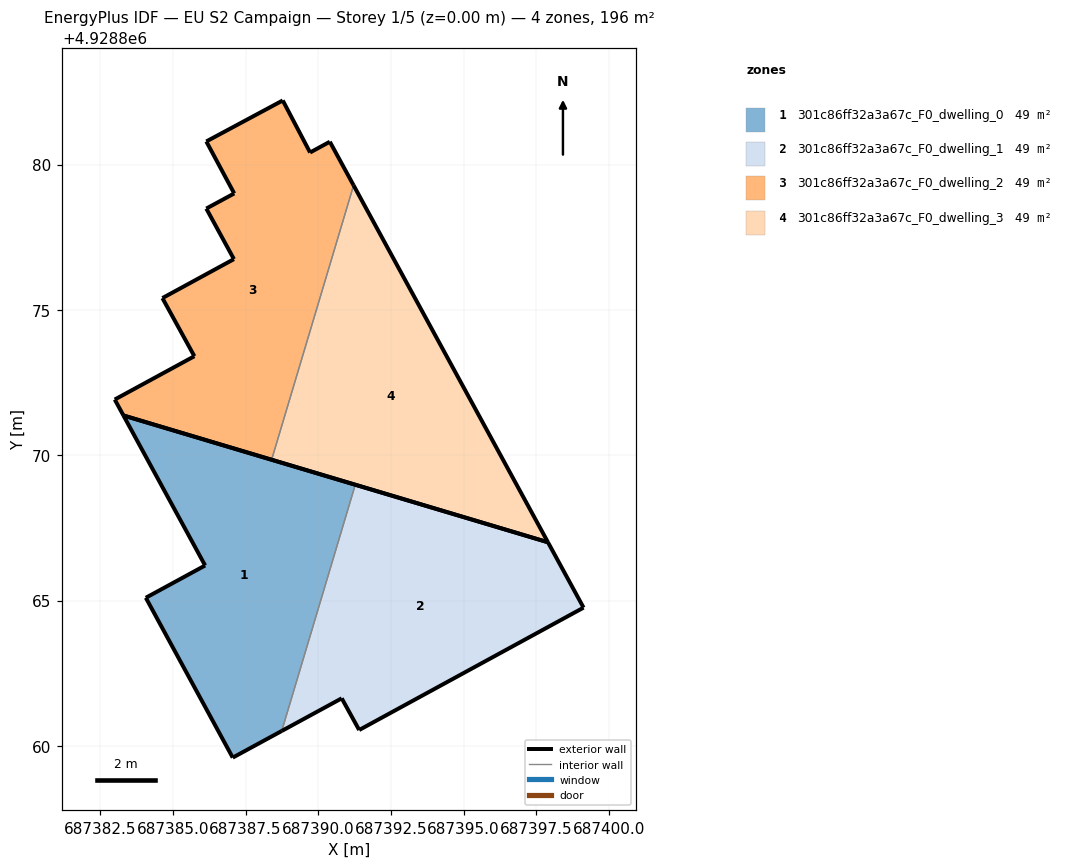
=== STOREY PLAN SPEC (per zone: floor XY polygon, exterior-wall plan segments, windows/doors) ===
zone 1: 301c86ff32a3a67c_F0_dwelling_0  (48.9 m²)
  floor: (687388.75, 4928860.51) (687391.28, 4928868.98) (687383.30, 4928871.37) (687386.11, 4928866.21) (687384.07, 4928865.09) (687387.06, 4928859.59)
  exterior wall: (687386.11, 4928866.21) – (687383.30, 4928871.37)  [5.9 m]
  exterior wall: (687383.30, 4928871.37) – (687391.28, 4928868.98)  [8.3 m]
  exterior wall: (687388.75, 4928860.51) – (687387.06, 4928859.59)  [1.9 m]
  exterior wall: (687387.06, 4928859.59) – (687384.07, 4928865.09)  [6.3 m]
  exterior wall: (687384.07, 4928865.09) – (687386.11, 4928866.21)  [2.3 m]
  interior walls: 1
zone 2: 301c86ff32a3a67c_F0_dwelling_1  (48.9 m²)
  floor: (687399.13, 4928864.75) (687397.91, 4928867.00) (687391.28, 4928868.98) (687388.75, 4928860.51) (687390.81, 4928861.63) (687391.41, 4928860.54)
  exterior wall: (687391.28, 4928868.98) – (687397.91, 4928867.00)  [6.9 m]
  exterior wall: (687397.91, 4928867.00) – (687399.13, 4928864.75)  [2.6 m]
  exterior wall: (687399.13, 4928864.75) – (687391.41, 4928860.54)  [8.8 m]
  exterior wall: (687391.41, 4928860.54) – (687390.81, 4928861.63)  [1.2 m]
  exterior wall: (687390.81, 4928861.63) – (687388.75, 4928860.51)  [2.3 m]
  interior walls: 1
zone 3: 301c86ff32a3a67c_F0_dwelling_2  (48.9 m²)
  floor: (687388.40, 4928869.84) (687391.22, 4928879.28) (687390.40, 4928880.78) (687389.72, 4928880.41) (687388.78, 4928882.20) (687386.15, 4928880.79) (687387.11, 4928879.00) (687386.15, 4928878.49) (687387.10, 4928876.75) (687384.64, 4928875.41) (687385.74, 4928873.41) (687383.00, 4928871.92) (687383.30, 4928871.37)
  exterior wall: (687388.40, 4928869.84) – (687383.30, 4928871.37)  [5.3 m]
  exterior wall: (687383.30, 4928871.37) – (687383.00, 4928871.92)  [0.6 m]
  exterior wall: (687383.00, 4928871.92) – (687385.74, 4928873.41)  [3.1 m]
  exterior wall: (687385.74, 4928873.41) – (687384.64, 4928875.41)  [2.3 m]
  exterior wall: (687384.64, 4928875.41) – (687387.10, 4928876.75)  [2.8 m]
  exterior wall: (687387.10, 4928876.75) – (687386.15, 4928878.49)  [2.0 m]
  exterior wall: (687386.15, 4928878.49) – (687387.11, 4928879.00)  [1.1 m]
  exterior wall: (687387.11, 4928879.00) – (687386.15, 4928880.79)  [2.0 m]
  exterior wall: (687386.15, 4928880.79) – (687388.78, 4928882.20)  [3.0 m]
  exterior wall: (687388.78, 4928882.20) – (687389.72, 4928880.41)  [2.0 m]
  exterior wall: (687389.72, 4928880.41) – (687390.40, 4928880.78)  [0.8 m]
  exterior wall: (687390.40, 4928880.78) – (687391.22, 4928879.28)  [1.7 m]
  interior walls: 1
zone 4: 301c86ff32a3a67c_F0_dwelling_3  (48.9 m²)
  floor: (687397.91, 4928867.00) (687391.22, 4928879.28) (687388.40, 4928869.84)
  exterior wall: (687391.22, 4928879.28) – (687397.91, 4928867.00)  [14.0 m]
  exterior wall: (687397.91, 4928867.00) – (687388.40, 4928869.84)  [9.9 m]
  interior walls: 1

=== DERIVED (storey summary) ===
Building: EU S2 Campaign
Storey: 1 of 5  (floor level z = 0.00 m)
Storey gross floor area: 195.5 m²
Zones on this storey: 4
  - 301c86ff32a3a67c_F0_dwelling_0: floor 48.9 m²; exterior wall 24.7 m (74.1 m²); WWR 0.0%
  - 301c86ff32a3a67c_F0_dwelling_1: floor 48.9 m²; exterior wall 21.9 m (65.6 m²); WWR 0.0%
  - 301c86ff32a3a67c_F0_dwelling_2: floor 48.9 m²; exterior wall 26.7 m (80.2 m²); WWR 0.0%
  - 301c86ff32a3a67c_F0_dwelling_3: floor 48.9 m²; exterior wall 23.9 m (71.7 m²); WWR 0.0%
Zone adjacency (shared interzone walls):
  - 301c86ff32a3a67c_F0_dwelling_0 ↔ 301c86ff32a3a67c_F0_dwelling_1
  - 301c86ff32a3a67c_F0_dwelling_2 ↔ 301c86ff32a3a67c_F0_dwelling_3